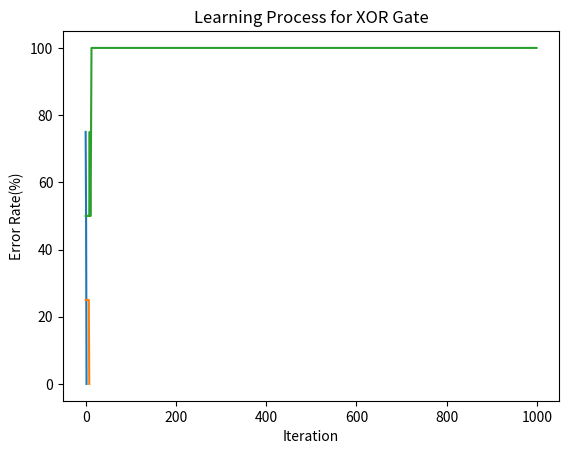

Write the Python code that produced this figure.
import numpy as np
import matplotlib.pyplot as plt

class Perceptron:
    def __init__(self):
        # Initialize weights and bias
        self.weights = np.random.rand(3)
    
    def activation(self, x):
        # Step function as activation
        return 1 if x >= 0 else 0

    def predict(self, x):
        # Calculate the weighted sum
        weighted_sum = np.dot(x, self.weights)
        return self.activation(weighted_sum)
    
    def learn(self, inputs, targets, learning_rate=0.1, max_epochs=1000):
        error_history = []
        
        for epoch in range(max_epochs):
            errors = 0
            for i in range(len(inputs)):
                x = np.concatenate(([1], inputs[i]))  # Add bias input
                target = targets[i]
                prediction = self.predict(x)
                error = target - prediction
                self.weights += learning_rate * error * x
                errors += int(error != 0)
            
            error_rate = errors / len(inputs) * 100
            error_history.append(error_rate)
            
            # Check for convergence
            if errors == 0:
                break
        
        print(error_history)
        return error_history

def plot_learning_process(inputs, targets, perceptron, gate_type):
    error_history = perceptron.learn(inputs, targets)
    print(error_history)
    
    plt.plot(error_history)
    plt.title(f"Learning Process for {gate_type} Gate")
    plt.xlabel("Iteration")
    plt.ylabel("Error Rate(%)")
    plt.show()

if __name__ == '__main__':
    # Define inputs and targets for AND, OR, and XOR gates
    inputs = np.array([(0, 0), (0, 1), (1, 0), (1, 1)])
    and_targets = np.array([0, 0, 0, 1])
    or_targets = np.array([0, 1, 1, 1])
    xor_targets = np.array([0, 1, 1, 0])
    
    # Create perceptrons for each gate
    and_perceptron = Perceptron()
    or_perceptron = Perceptron()
    xor_perceptron = Perceptron()
    
    # Plot learning process and error graphs for each gate
    plot_learning_process(inputs, and_targets, and_perceptron, "AND")
    plot_learning_process(inputs, or_targets, or_perceptron, "OR")
    plot_learning_process(inputs, xor_targets, xor_perceptron, "XOR")
